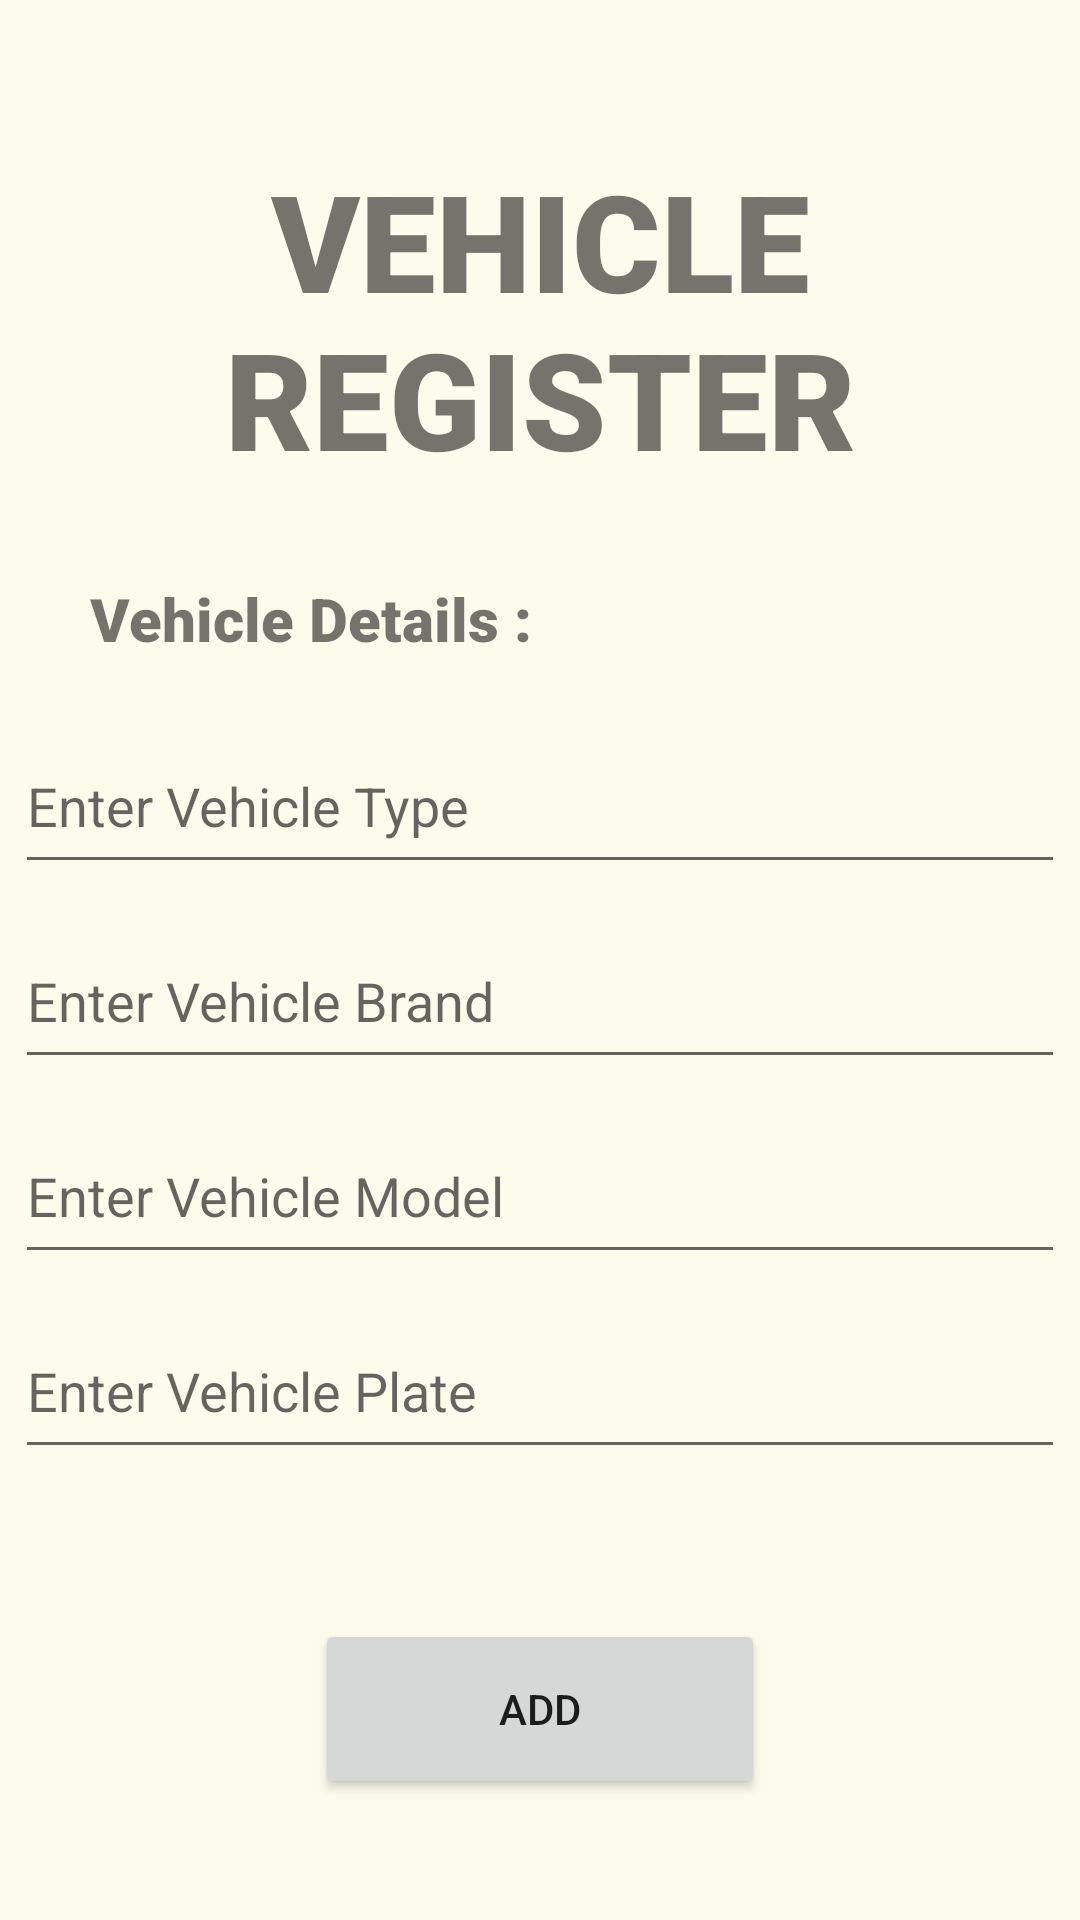

This screen was rendered from an Android layout file. Write that file and the resources it references.
<!-- AndroidManifest.xml: application theme Theme.MechanicOnDemand -->
<!-- res/layout/activity_user_register2.xml -->
<?xml version="1.0" encoding="utf-8"?>
<LinearLayout xmlns:android="http://schemas.android.com/apk/res/android"
    xmlns:app="http://schemas.android.com/apk/res-auto"
    xmlns:tools="http://schemas.android.com/tools"
    android:layout_width="match_parent"
    android:layout_height="match_parent"
    android:orientation="vertical"
    tools:context=".Login.UserRegister2">

    <TextView
        android:id="@+id/textView2"
        android:layout_marginTop="50dp"
        android:layout_gravity="center"
        android:layout_width="220dp"
        android:layout_height="wrap_content"
        android:fontFamily="sans-serif-black"
        android:text="VEHICLE REGISTER"
        android:textAlignment="center"
        android:textSize="45sp" />

    <TextView
        android:id="@+id/textView6"
        android:layout_width="162dp"
        android:layout_height="wrap_content"
        android:layout_marginLeft="30dp"
        android:layout_marginTop="30dp"
        android:fontFamily="sans-serif-black"
        android:text="Vehicle Details :"
        android:textSize="20sp" />



    <EditText
        android:id="@+id/VehicleName"
        android:layout_marginTop="20dp"
        android:layout_gravity="center"
        android:layout_width="350dp"
        android:layout_height="55dp"
        android:ems="10"
        android:hint="Enter Vehicle Type"
        android:inputType="textPersonName" />


    <EditText
        android:id="@+id/VehicleBrand"
        android:layout_marginTop="10dp"
        android:layout_gravity="center"
        android:layout_width="350dp"
        android:layout_height="55dp"
        android:ems="10"
        android:hint="Enter Vehicle Brand"
        android:inputType="textPersonName" />

    <EditText
        android:id="@+id/VehicleModel"
        android:layout_marginTop="10dp"
        android:layout_gravity="center"
        android:layout_width="350dp"
        android:layout_height="55dp"
        android:ems="10"
        android:hint="Enter Vehicle Model"
        android:inputType="textPersonName" />

    <EditText
        android:id="@+id/VehiclePlate"
        android:layout_marginTop="10dp"
        android:layout_gravity="center"
        android:layout_width="350dp"
        android:layout_height="55dp"
        android:ems="10"
        android:hint="Enter Vehicle Plate"
        android:inputType="textPersonName" />

    <Button
        android:id="@+id/btnAddVehicle"
        android:layout_marginTop="50dp"
        android:layout_width="150dp"
        android:layout_height="60dp"
        android:layout_gravity="center"
        android:text="Add" />

</LinearLayout>
<!-- resources referenced by this layout -->
<resources>
  <style name="Theme.MechanicOnDemand" parent="Theme.MaterialComponents.DayNight.NoActionBar">
          
          <item name="colorPrimary">@color/purple_500</item>
          <item name="colorPrimaryVariant">@color/purple_700</item>
          <item name="colorOnPrimary">@color/white</item>
          
          <item name="colorSecondary">@color/teal_200</item>
          <item name="colorSecondaryVariant">@color/teal_700</item>
          <item name="colorOnSecondary">@color/black</item>
          
          <item name="android:statusBarColor">?attr/colorPrimaryVariant</item>
          
          <item name="android:windowBackground">@color/cream</item>
      </style>
  <color name="purple_500">#FF6200EE</color>
  <color name="purple_700">#FF3700B3</color>
  <color name="white">#FFFFFFFF</color>
  <color name="teal_200">#FF03DAC5</color>
  <color name="teal_700">#FF018786</color>
  <color name="black">#FF000000</color>
  <color name="cream">#fcfced</color>
</resources>
